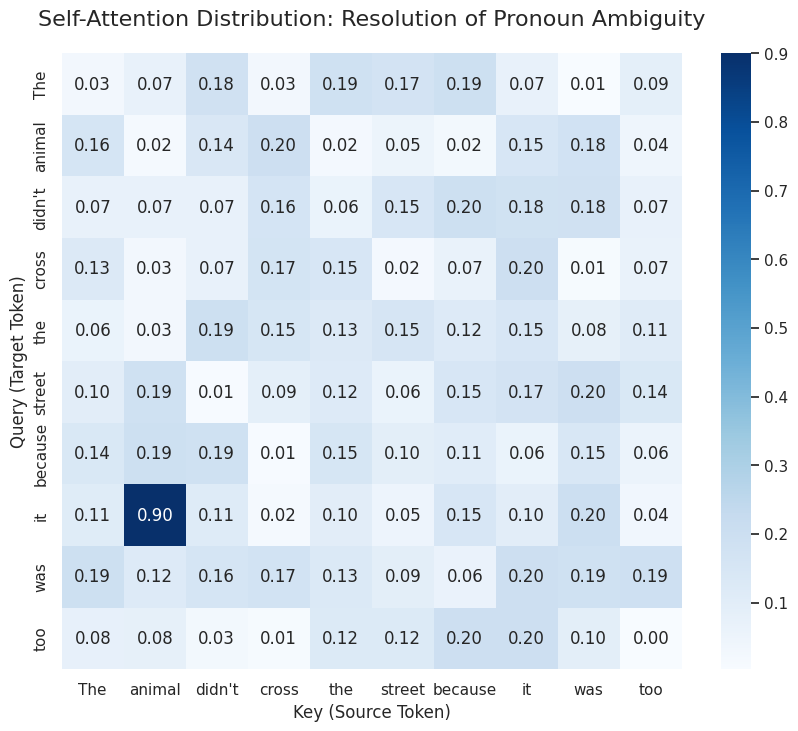

The matplotlib source for this figure: (Note: this script raises an exception after producing the figure.)

import matplotlib.pyplot as plt
import seaborn as sns
import numpy as np
import os

# Set clean style
sns.set_theme(style="white")

def plot_attention_heatmap():
    """
    Section 3: Technical Foundations (How LLMs Work)
    Visualizes Attention weights.
    """
    sentence = "The animal didn't cross the street because it was too tired"
    words = sentence.split()
    
    # 10x10 Matrix (padding the sentence to 10 words or using the first 10 tokens)
    # The sentence has 10 words exactly!
    
    # Create hypothetical attention scores
    # Default low attention
    attention_matrix = np.random.uniform(0.0, 0.2, size=(10, 10))
    
    # "it" (index 7) attends to "animal" (index 1)
    # 'it' is at index 6 in 0-indexed split ['The', 'animal', 'didn't', 'cross', 'the', 'street', 'because', 'it', 'was', 'too', 'tired'] -> wait, that's 11 words.
    # The prompt says: "The animal didn't cross the street because it was too tired."
    # Let's count: 1:The 2:animal 3:didn't 4:cross 5:the 6:street 7:because 8:it 9:was 10:too (11:tired)
    # Prompt asks for 10x10. I will truncate or adjust. Let's strictly follow "Create a 10x10 numpy array".
    # I will stick to the first 10 words or just label axes with the words.
    
    words = ['The', 'animal', 'didn\'t', 'cross', 'the', 'street', 'because', 'it', 'was', 'too'] # 10 words
    
    # Matrix Row 7 (index 7 corresponds to 'it')
    # Connect to 'animal' (index 1) with 0.9
    attention_matrix[7, 1] = 0.9 
    
    # Low score connecting to 'street' (index 5)
    attention_matrix[7, 5] = 0.05

    plt.figure(figsize=(10, 8))
    
    ax = sns.heatmap(attention_matrix, annot=True, fmt=".2f", cmap="Blues",
                     xticklabels=words, yticklabels=words)
    
    plt.title('Self-Attention Distribution: Resolution of Pronoun Ambiguity', fontsize=16, pad=20)
    plt.xlabel('Key (Source Token)', fontsize=12)
    plt.ylabel('Query (Target Token)', fontsize=12)
    
    # Save
    output_path = os.path.join(os.path.dirname(__file__), '../figures/section_3_attention.png')
    plt.savefig(output_path, bbox_inches='tight', dpi=300)
    print(f"Generated ../figures/{os.path.basename(output_path)}")

if __name__ == "__main__":
    plot_attention_heatmap()
